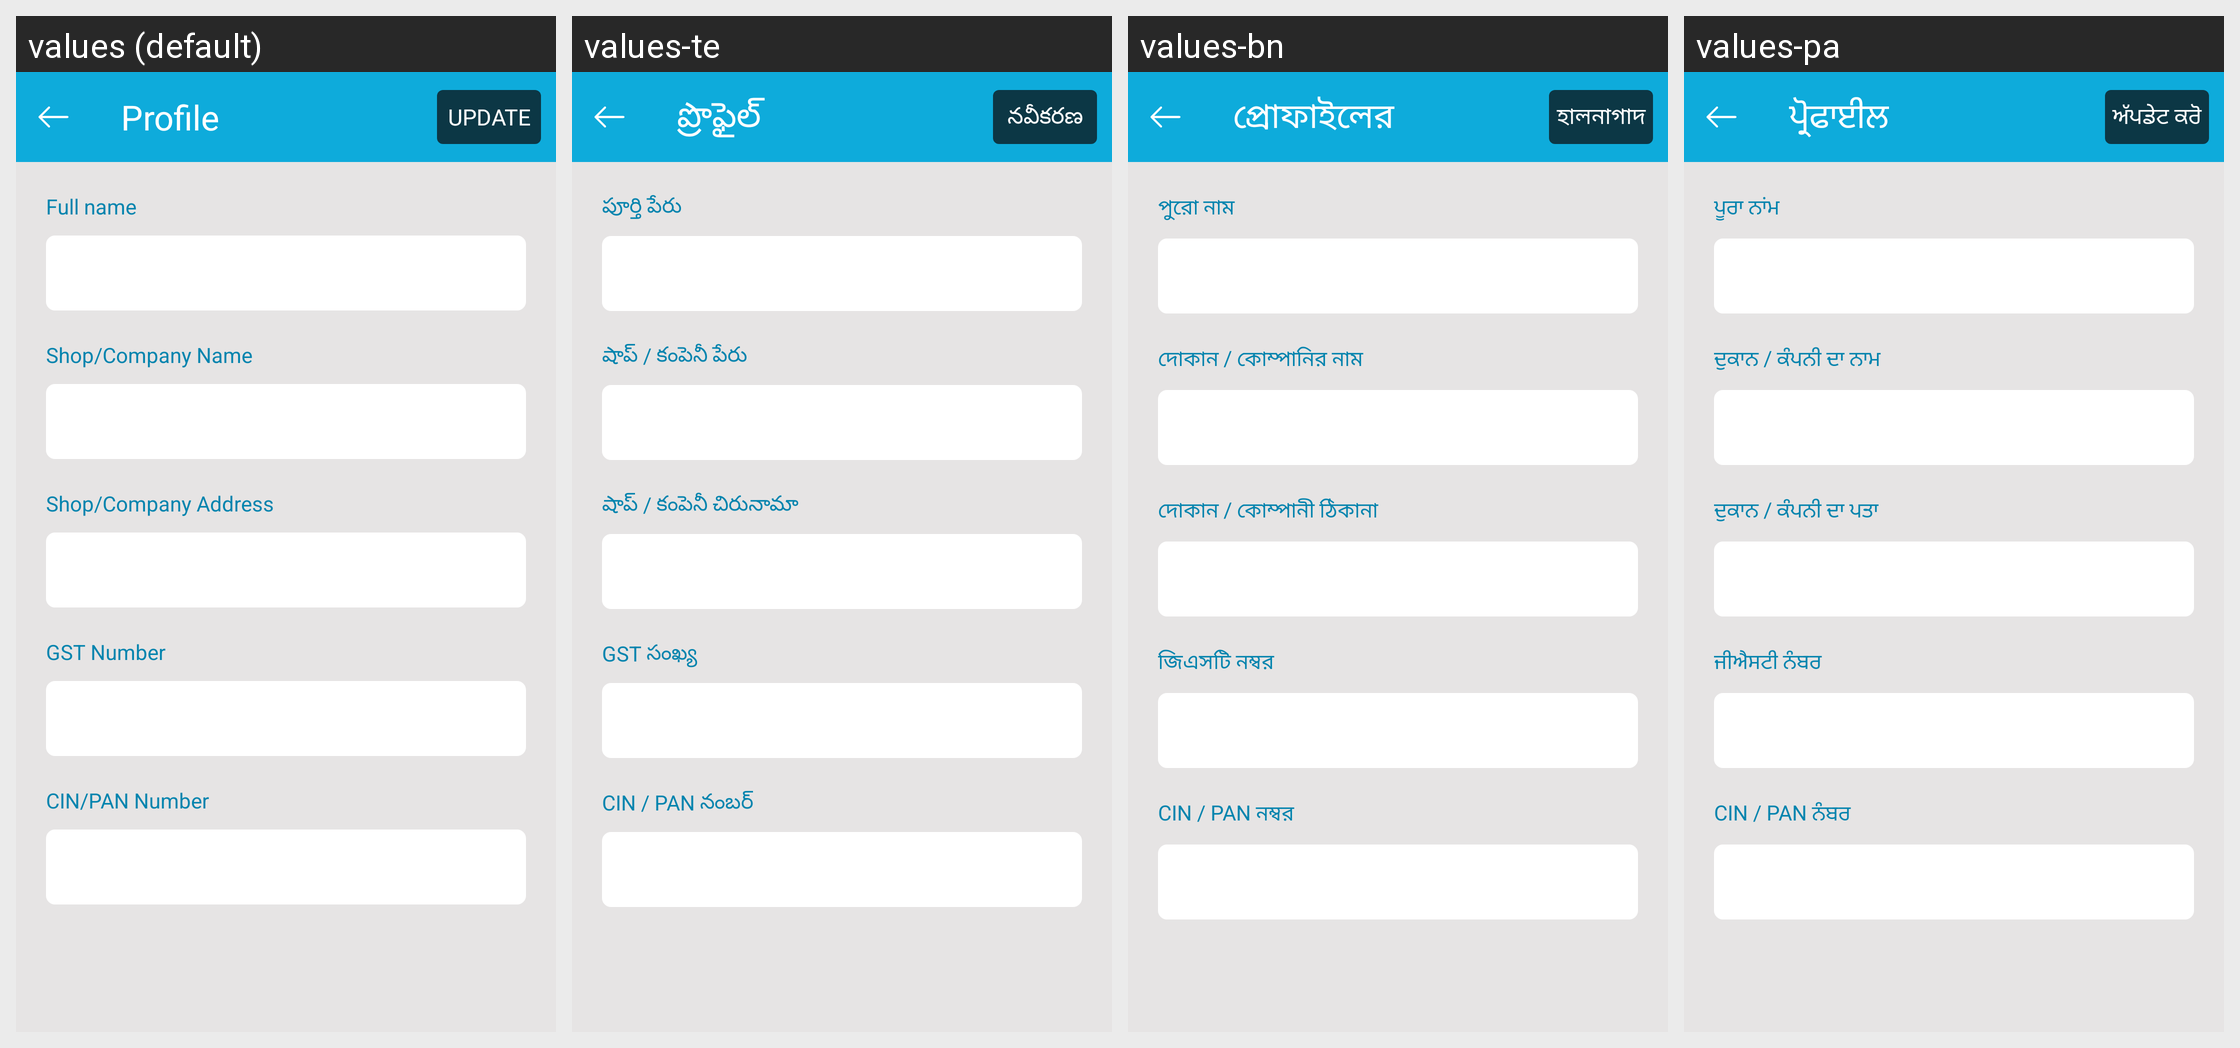

Locale-by-locale string values for the Android screen shown in this grid:
Android screen res/layout/activity_edit_profile.xml rendered under 4 locales, left to right: values (default), values-te, values-bn, values-pa. Device: Nexus 5 (rendered at 1080×1920; each locale shown at half size, 540×960, under a caption strip naming it); theme AppTheme.
Other locales in the repository, not shown: values-gu, values-hi, values-kn, values-ml, values-mr, values-ta.
Strings drawn on this screen, with the default value and each locale's value (text and hints the layout hard-codes, and strings that could not be matched under every locale, appear in the picture but are not listed):

txt_profile
  values: Profile
  values-te: ప్రొఫైల్
  values-bn: প্রোফাইলের
  values-pa: ਪ੍ਰੋਫਾਈਲ

txt_update
  values: Update
  values-te: నవీకరణ
  values-bn: হালনাগাদ
  values-pa: ਅੱਪਡੇਟ ਕਰੋ

text_full_name
  values: Full name
  values-te: పూర్తి పేరు
  values-bn: পুরো নাম
  values-pa: ਪੂਰਾ ਨਾਂਮ

text_shop_company_name
  values: Shop/Company Name
  values-te: షాప్ / కంపెనీ పేరు
  values-bn: দোকান / কোম্পানির নাম
  values-pa: ਦੁਕਾਨ / ਕੰਪਨੀ ਦਾ ਨਾਮ

text_shop_company_address
  values: Shop/Company Address
  values-te: షాప్ / కంపెనీ చిరునామా
  values-bn: দোকান / কোম্পানী ঠিকানা
  values-pa: ਦੁਕਾਨ / ਕੰਪਨੀ ਦਾ ਪਤਾ

text_gst_number
  values: GST Number
  values-te: GST సంఖ్య
  values-bn: জিএসটি নম্বর
  values-pa: ਜੀਐਸਟੀ ਨੰਬਰ

text_cin_pan_number
  values: CIN/PAN Number
  values-te: CIN / PAN నంబర్
  values-bn: CIN / PAN নম্বর
  values-pa: CIN / PAN ਨੰਬਰ
